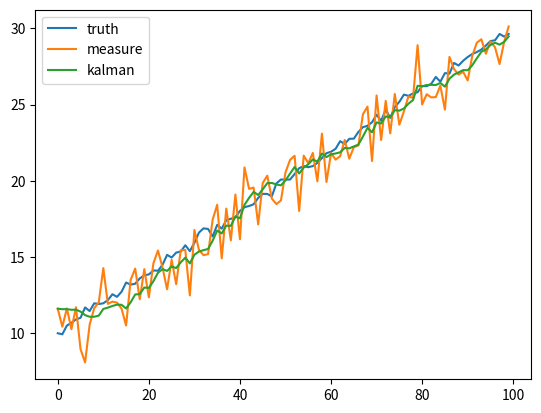

Generate this figure with matplotlib:
import numpy as np

class Kalman():
    def __init__(self, A, H, Q, R, P):
        self.A = A
        self.H = H
        self.Q = Q
        self.R = R
        self.P = P
        self.I = np.eye(P.shape[0])

    def init(self, x):
        self.x = x

    def update(self, z):
        '''
        x: (n, 1)  x = [[v], [d]]
        z: (m, 1)  z = [[d]]
        A: (n, n)  v = v, d = v + d
        H: (m, n)  v = 0 * a + v
        P: (n, n) 
        Q: (n, n) 
        R: (m, m) 
        K: (n, m) 
        '''
        A = self.A
        H = self.H

        x = A.dot(self.x)                                                 # (1)
        P = A.dot(self.P).dot(A.T) + self.Q                               # (2)
        K = P.dot(H.T).dot(np.linalg.inv(H.dot(P).dot(H.T) + self.R))     # (3)
        self.x = x + K.dot(z - H.dot(x))                                  # (4)
        self.P = (self.I - K.dot(H)).dot(P)                               # (5)
        return self.x

if __name__ == "__main__":
    from matplotlib import pyplot as plt

    x = np.arange(100)
    w = np.random.normal(loc=0.0, scale=0.2, size=x.shape)
    v = np.random.normal(loc=0.0, scale=1.2, size=x.shape)

    y_truth = 10 * np.ones(x.shape) + 0.2 * x + w    # d = d0 + 0.2 * t
    y_measure = 10 * np.ones(x.shape) + 0.2 * x + v

    A = np.array([[1, 0], [1, 1]]) #v = v, d = v + d
    H = np.array([[0, 1]])
    Q = np.array([[0.001, 0], [0, 0.001]])
    R = np.array([[1.2]])
    P = np.array([[0, 0], [0, 0.03]])
    kalman = Kalman(A, H, Q, R, P)
               
    kalman.init(np.array([[0, y_measure[0]]]).T)  # init with (v, d)

    output = np.zeros(x.shape)
    output[0] = y_measure[0]
    for i, z in enumerate(y_measure[1:]):
        v, d = kalman.update(np.array([[z]]))     # update with d
        output[i+1] = d

    plt.plot(x, y_truth, label='truth')
    plt.plot(x, y_measure, label='measure')
    plt.plot(x, output, label='kalman')
    plt.legend()
    plt.show()

